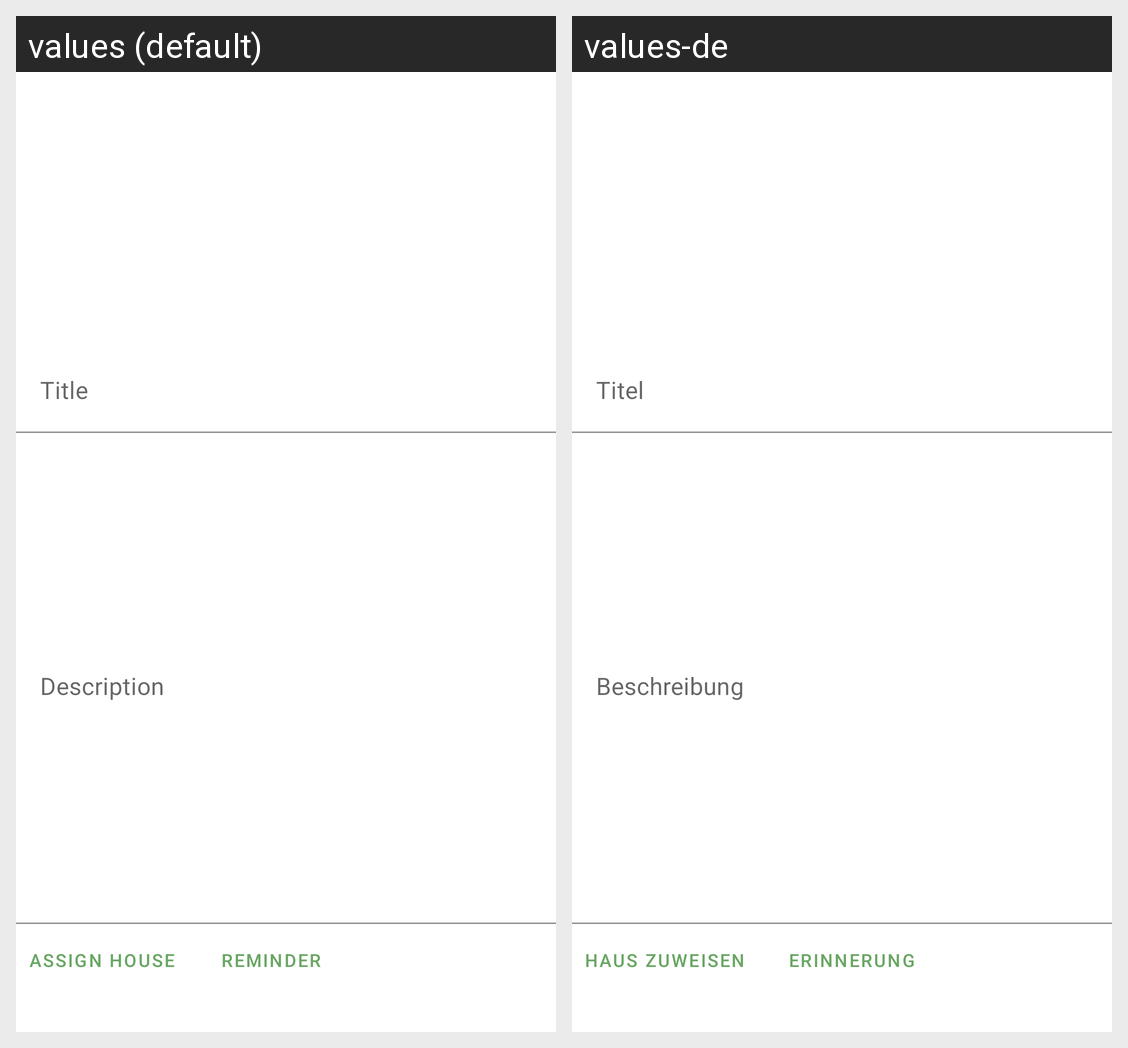

Locale-by-locale string values for the Android screen shown in this grid:
Android screen res/layout/activity_task_edit.xml rendered under 2 locales, left to right: values (default), values-de. Device: Nexus 5 (rendered at 1080×1920; each locale shown at half size, 540×960, under a caption strip naming it); theme AppTheme.NoActionBar.
Strings drawn on this screen, with the default value and each locale's value (text and hints the layout hard-codes, and strings that could not be matched under every locale, appear in the picture but are not listed):

task_title
  values: Title
  values-de: Titel

assign_house
  values: Assign House
  values-de: Haus zuweisen

reminder
  values: Reminder
  values-de: Erinnerung
